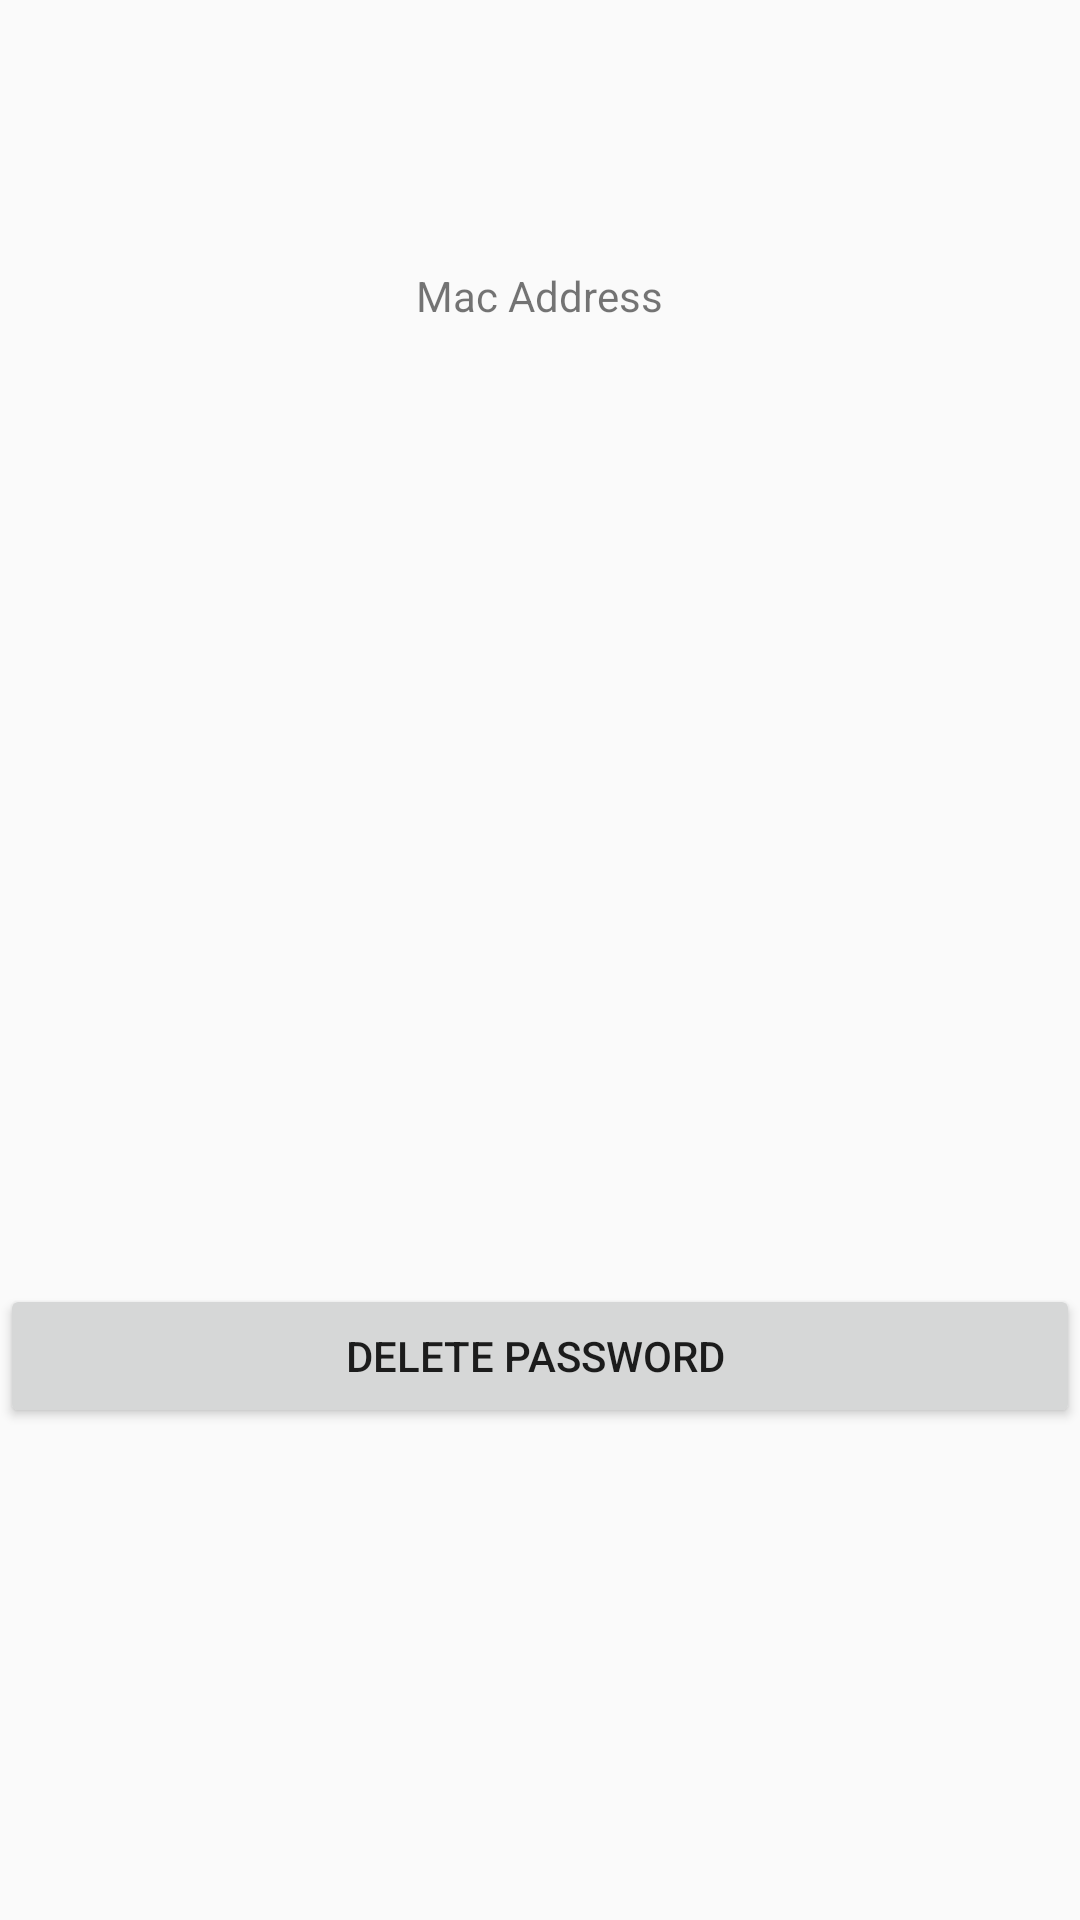

The Android layout XML behind this screen, and the referenced resources:
<!-- AndroidManifest.xml: application theme Theme.AppCompat.Light.NoActionBar -->
<!-- res/layout/activity_delete.xml -->
<?xml version="1.0" encoding="utf-8"?>
<RelativeLayout xmlns:android="http://schemas.android.com/apk/res/android"
    xmlns:app="http://schemas.android.com/apk/res-auto"
    xmlns:tools="http://schemas.android.com/tools"
    android:layout_width="match_parent"
    android:layout_height="match_parent"
    tools:context=".deleteActivity">

    <Button
        android:id="@+id/buttonDeleteMac"
        android:layout_width="match_parent"
        android:layout_height="wrap_content"
        android:layout_alignParentBottom="true"
        android:layout_marginBottom="164dp"
        android:text="Delete Password " />

    <TextView
        android:id="@+id/tvDeleteMac"
        android:layout_width="wrap_content"
        android:layout_height="wrap_content"
        android:layout_alignParentTop="true"
        android:layout_centerHorizontal="true"
        android:layout_marginTop="89dp"
        android:text="Mac Address" />
</RelativeLayout>
<!-- resources referenced by this layout -->
<resources>

</resources>
